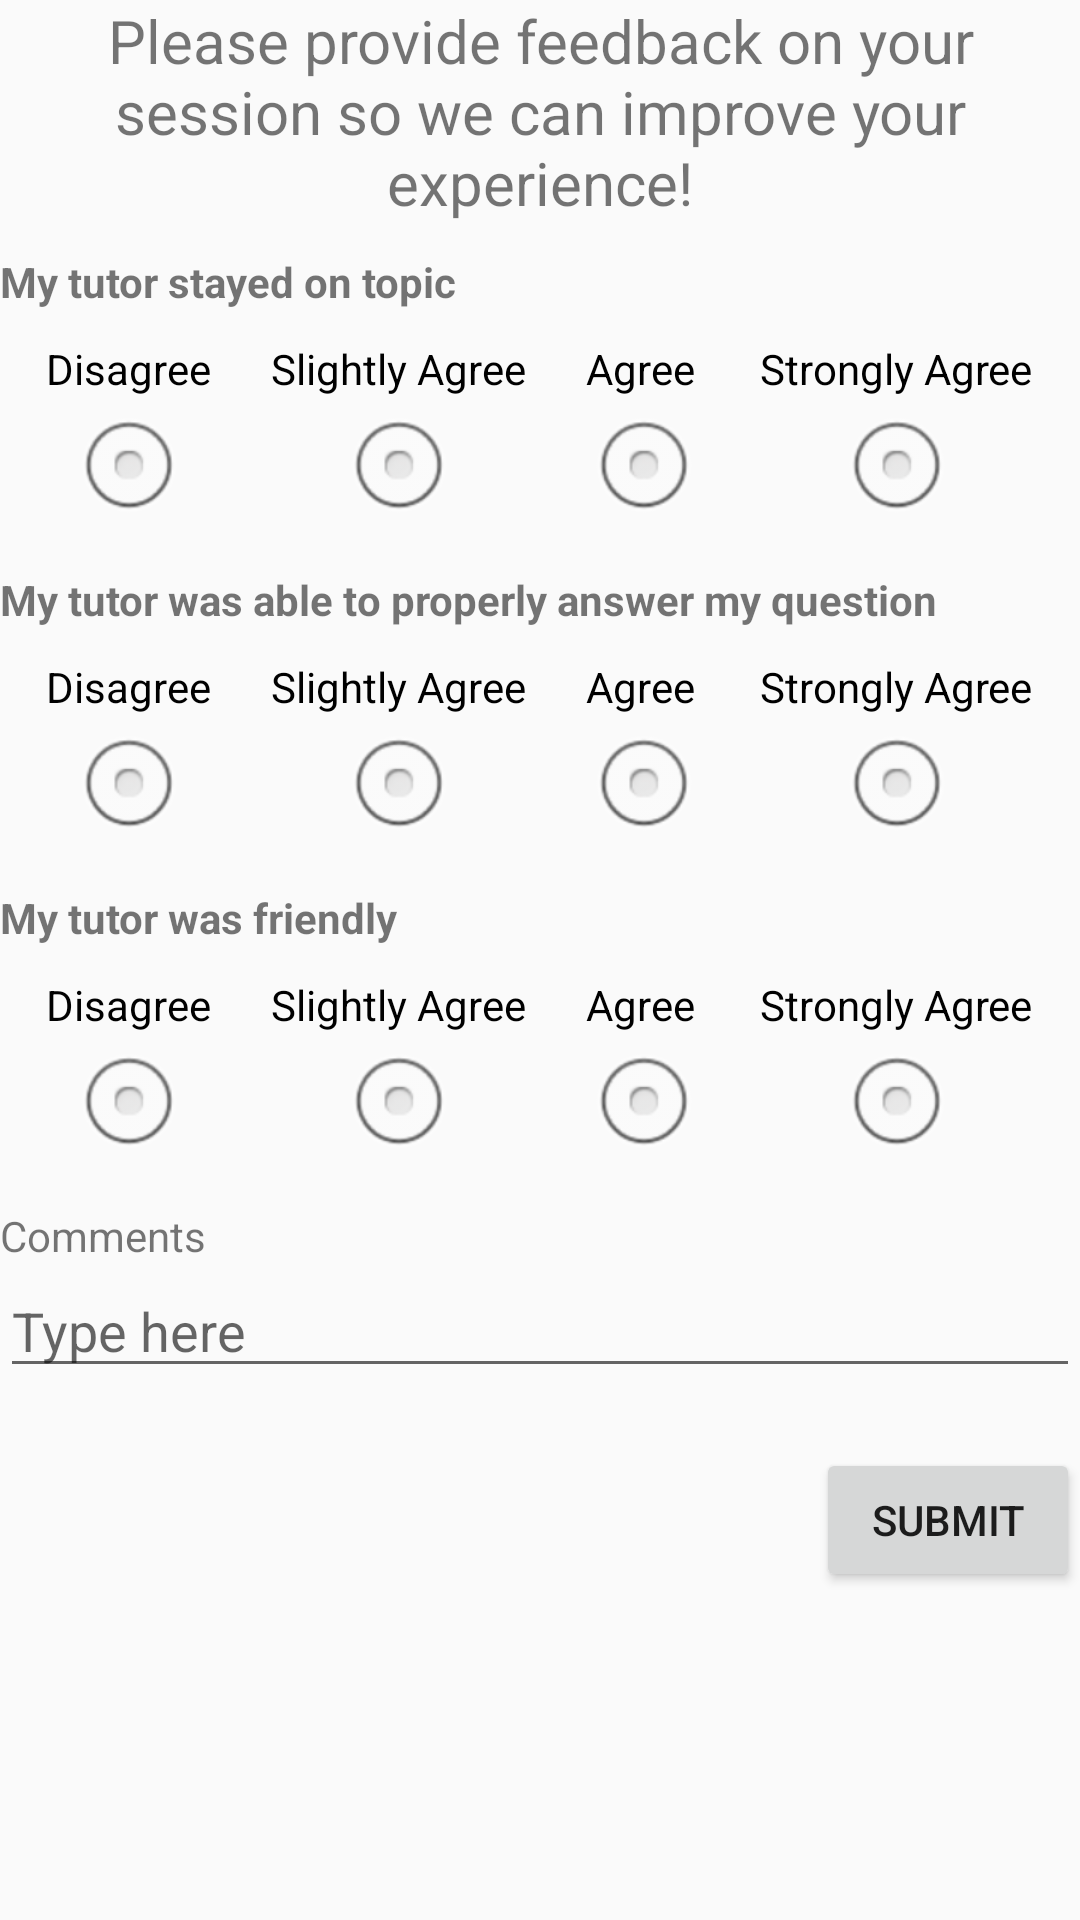

Produce the Android XML layout that renders to this screen, including the resource entries it uses.
<!-- AndroidManifest.xml: application theme AppTheme -->
<!-- res/layout/popup_tutor_survey.xml -->
<?xml version="1.0" encoding="utf-8"?>
<RelativeLayout xmlns:android="http://schemas.android.com/apk/res/android"
    android:orientation="vertical" android:layout_width="match_parent"
    android:layout_height="match_parent">

    <TextView
        android:id="@+id/title"
        android:layout_width="wrap_content"
        android:layout_height="wrap_content"
        android:textAlignment="center"
        android:textSize="20sp"
        android:text="@string/survey_title"/>

    <TextView
        android:id="@+id/focused_text"
        android:layout_width="wrap_content"
        android:layout_height="wrap_content"
        android:layout_marginTop="10dp"
        android:textStyle="bold"
        android:layout_below="@+id/title"
        android:text="@string/survey_on_topic"/>
    <RadioGroup
        android:id="@+id/focused_group"
        android:layout_width="wrap_content"
        android:layout_height="wrap_content"
        android:orientation="horizontal"
        android:layout_below="@id/focused_text"
        android:layout_centerHorizontal="true">
        <RadioButton
            android:id="@+id/focused_disagree"
            android:layout_width="wrap_content"
            android:layout_height="wrap_content"
            android:button="@null"
            android:drawableBottom="@android:drawable/btn_radio"
            android:layout_gravity="center"
            android:layout_weight="1"
            android:text="@string/Disagree"
            android:layout_margin="10dp"/>
        <RadioButton
            android:id="@+id/focused_slightly_agree"
            android:layout_width="wrap_content"
            android:layout_height="wrap_content"
            android:button="@null"
            android:drawableBottom="@android:drawable/btn_radio"
            android:layout_gravity="center"
            android:layout_weight="1"
            android:text="@string/Slightly_Agree"
            android:layout_margin="10dp"/>
        <RadioButton
            android:id="@+id/focused_agree"
            android:layout_width="wrap_content"
            android:layout_height="wrap_content"
            android:button="@null"
            android:drawableBottom="@android:drawable/btn_radio"
            android:layout_gravity="center"
            android:layout_weight="1"
            android:text="@string/Agree"
            android:layout_margin="10dp"/>
        <RadioButton
            android:id="@+id/focused_strongly_agree"
            android:layout_width="wrap_content"
            android:layout_height="wrap_content"
            android:button="@null"
            android:drawableBottom="@android:drawable/btn_radio"
            android:layout_gravity="center"
            android:layout_weight="1"
            android:text="@string/Strongly_Agree"
            android:layout_margin="10dp"/>
    </RadioGroup>
    <TextView
        android:id="@+id/accurate_text"
        android:layout_width="wrap_content"
        android:layout_height="wrap_content"
        android:layout_below="@id/focused_group"
        android:textStyle="bold"
        android:text="@string/survey_answered_material"/>
    <RadioGroup
        android:id="@+id/accurate_group"
        android:layout_width="wrap_content"
        android:layout_height="wrap_content"
        android:orientation="horizontal"
        android:layout_below="@id/accurate_text"
        android:layout_centerHorizontal="true">
        <RadioButton
            android:id="@+id/accurate_disagree"
            android:layout_width="wrap_content"
            android:layout_height="wrap_content"
            android:button="@null"
            android:drawableBottom="@android:drawable/btn_radio"
            android:layout_gravity="center"
            android:text="@string/Disagree"
            android:layout_margin="10dp"/>
        <RadioButton
            android:id="@+id/accurate_slightly_agree"
            android:layout_width="wrap_content"
            android:layout_height="wrap_content"
            android:button="@null"
            android:drawableBottom="@android:drawable/btn_radio"
            android:layout_gravity="center"
            android:text="@string/Slightly_Agree"
            android:layout_margin="10dp"/>
        <RadioButton
            android:id="@+id/accurate_agree"
            android:layout_width="wrap_content"
            android:layout_height="wrap_content"
            android:button="@null"
            android:drawableBottom="@android:drawable/btn_radio"
            android:layout_gravity="center"
            android:text="@string/Agree"
            android:layout_margin="10dp"/>
        <RadioButton
            android:id="@+id/accurate_strongly_agree"
            android:layout_width="wrap_content"
            android:layout_height="wrap_content"
            android:button="@null"
            android:drawableBottom="@android:drawable/btn_radio"
            android:layout_gravity="center"
            android:text="@string/Strongly_Agree"
            android:layout_margin="10dp"/>
    </RadioGroup>
    <TextView
        android:id="@+id/friendly_text"
        android:layout_width="wrap_content"
        android:layout_height="wrap_content"
        android:layout_below="@id/accurate_group"
        android:textStyle="bold"
        android:text="@string/survey_friendly"/>
    <RadioGroup
        android:id="@+id/friendly_group"
        android:layout_width="wrap_content"
        android:layout_height="wrap_content"
        android:orientation="horizontal"
        android:layout_below="@id/friendly_text"
        android:layout_centerHorizontal="true">
        <RadioButton
            android:id="@+id/friendly_disagree"
            android:layout_width="wrap_content"
            android:layout_height="wrap_content"
            android:button="@null"
            android:drawableBottom="@android:drawable/btn_radio"
            android:layout_gravity="center"
            android:layout_weight="1"
            android:text="@string/Disagree"
            android:layout_margin="10dp"/>
        <RadioButton
            android:id="@+id/friendly_slightly_agree"
            android:layout_width="wrap_content"
            android:layout_height="wrap_content"
            android:button="@null"
            android:drawableBottom="@android:drawable/btn_radio"
            android:layout_gravity="center"
            android:layout_weight="1"
            android:text="@string/Slightly_Agree"
            android:layout_margin="10dp"/>
        <RadioButton
            android:id="@+id/friendly_agree"
            android:layout_width="wrap_content"
            android:layout_height="wrap_content"
            android:button="@null"
            android:drawableBottom="@android:drawable/btn_radio"
            android:layout_gravity="center"
            android:layout_weight="1"
            android:text="@string/Agree"
            android:layout_margin="10dp"/>
        <RadioButton
            android:id="@+id/friendly_strongly_agree"
            android:layout_width="wrap_content"
            android:layout_height="wrap_content"
            android:button="@null"
            android:drawableBottom="@android:drawable/btn_radio"
            android:layout_gravity="center"
            android:layout_weight="1"
            android:text="@string/Strongly_Agree"
            android:layout_margin="10dp"/>
    </RadioGroup>
    <TextView
        android:id="@+id/comments_text_view"
        android:layout_width="wrap_content"
        android:layout_height="wrap_content"
        android:text="@string/comments"
        android:layout_below="@id/friendly_group"/>
    <EditText
        android:id="@+id/comments_edit_text"
        android:layout_width="match_parent"
        android:layout_height="wrap_content"
        android:layout_below="@id/comments_text_view"
        android:hint="@string/editTextMessage_Hint"
        android:maxLength="233"
        android:importantForAutofill="no"
        android:inputType="textMultiLine"
        android:scrollHorizontally="false"/>

    <Button
        android:id="@+id/submit_button"
        android:layout_width="wrap_content"
        android:layout_height="wrap_content"
        android:text="@string/Submit"
        android:layout_below="@id/comments_edit_text"
        android:layout_alignParentEnd="true"
        android:layout_alignParentRight="true"
        android:layout_marginTop="20dp"/>

</RelativeLayout>
<!-- resources referenced by this layout -->
<resources>
  <string name="Agree">Agree</string>
  <string name="Disagree">Disagree</string>
  <string name="Slightly_Agree">Slightly Agree</string>
  <string name="Strongly_Agree">Strongly Agree</string>
  <string name="Submit">Submit</string>
  <string name="comments">Comments</string>
  <string name="editTextMessage_Hint">Type here</string>
  <string name="survey_answered_material">My tutor was able to properly answer my question</string>
  <string name="survey_friendly">My tutor was friendly</string>
  <string name="survey_on_topic">My tutor stayed on topic</string>
  <string name="survey_title">Please provide feedback on your session so we can improve your experience!</string>
  <style name="AppTheme" parent="Theme.AppCompat.Light.NoActionBar">
          
          <item name="colorPrimary">@color/LightBlue</item>
          <item name="colorPrimaryDark">@color/LightBlue</item>
          <item name="colorAccent">@color/LightBlue</item>
          <item name="android:windowFullscreen">true</item>
      </style>
  <color name="LightBlue">#736AFF</color>
</resources>
